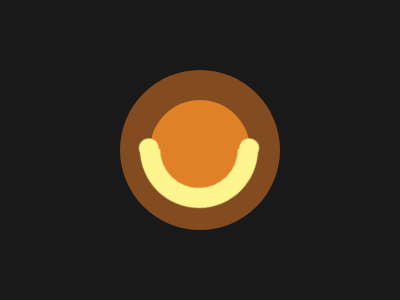

Write a web page that renders exactly this picture using CSS.

<p id='x'><p id='y'>
<style>
  * {
    background: #191919;
  }
  
  #x {
    width: 160px;
    height: 160px;
    margin: 70 112;
    border-radius: 90%;
    background: #824B20;
  }
  
  #x:before {
    content: '';
    position: fixed;
    width: 100px;
    height: 100px;
    margin: 30 30;
    border-radius: 90%;
    background: #E08027;
  }
  
  #y {
    content: '';
    position: fixed;
    width: 78px;
    height: 78px;
    top: 74;
    left: 140;
    border: 1.3em solid #FFF58F;
    border-color: transparent transparent #FFF58F #FFF58F;
    border-radius: 50%;
    transform: rotate(-45deg);
    background: transparent;
  }
  
  #y:before {
    content: '';
    position: fixed;
    width: 20px;
    height: 20px;
    margin: -7 -6;
    border-radius: 90%;
    background: #FFF58F;
  }
  
  #y:after {
    content: '';
    position: fixed;
    width: 20px;
    height: 20px;
    margin: 64 65;
    border-radius: 90%;
    background: #FFF58F;
  }
</style>
